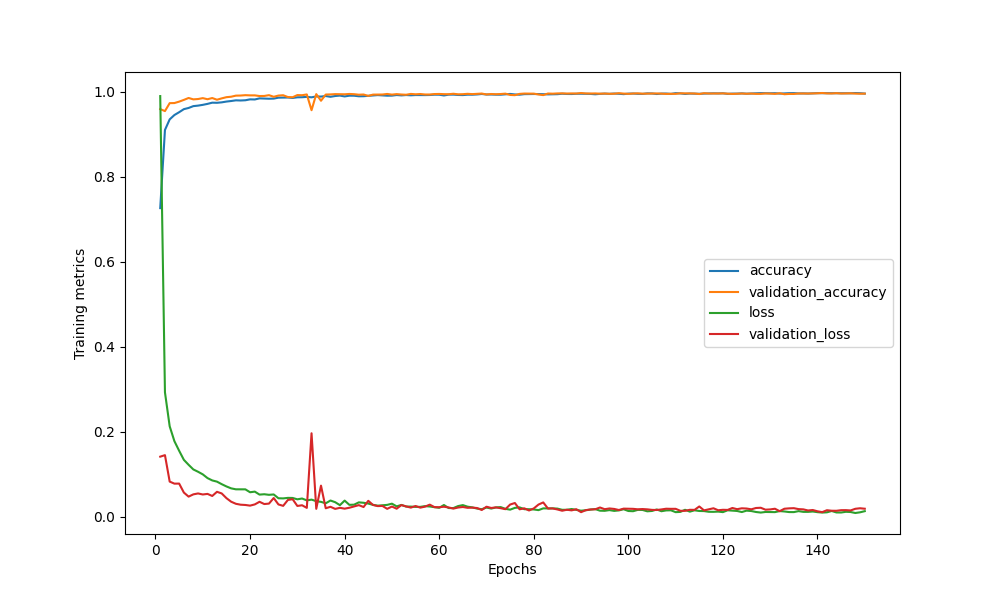

Values plotted in this chart, from the file beside it:
epoch, acc, val_acc, loss, val_loss
1, 0.7262, 0.9591, 0.9898, 0.1416
2, 0.9101, 0.9545, 0.293, 0.1452
3, 0.935, 0.9732, 0.2131, 0.08299
4, 0.9452, 0.9734, 0.178, 0.07816
5, 0.9519, 0.9767, 0.1555, 0.07831
6, 0.9591, 0.9809, 0.1341, 0.05717
7, 0.9619, 0.9853, 0.1225, 0.04764
8, 0.9662, 0.9821, 0.1116, 0.05296
9, 0.9674, 0.9829, 0.1061, 0.0551
10, 0.9692, 0.985, 0.09999, 0.05267
11, 0.9715, 0.9824, 0.09121, 0.05405
12, 0.9743, 0.9852, 0.08572, 0.04917
13, 0.974, 0.9812, 0.08287, 0.05896
14, 0.975, 0.9844, 0.07695, 0.05512
15, 0.9769, 0.9872, 0.07159, 0.04408
16, 0.9782, 0.9883, 0.06707, 0.03566
17, 0.9798, 0.9909, 0.06483, 0.03078
18, 0.9794, 0.9911, 0.06488, 0.02864
19, 0.98, 0.9919, 0.06474, 0.02799
20, 0.9821, 0.9915, 0.05792, 0.02646
21, 0.9818, 0.9915, 0.0594, 0.02933
22, 0.9844, 0.9899, 0.05239, 0.03547
23, 0.9839, 0.9901, 0.05324, 0.0302
24, 0.9836, 0.9919, 0.05188, 0.03122
25, 0.9839, 0.9881, 0.05274, 0.04434
26, 0.9861, 0.991, 0.04379, 0.02924
27, 0.9862, 0.9918, 0.04344, 0.02592
28, 0.9864, 0.9875, 0.04469, 0.03986
29, 0.9854, 0.9871, 0.04447, 0.04156
30, 0.9869, 0.9922, 0.0413, 0.0257
31, 0.9871, 0.9919, 0.04316, 0.0273
32, 0.9879, 0.9936, 0.03877, 0.02117
33, 0.9869, 0.9566, 0.04058, 0.1967
34, 0.989, 0.9944, 0.03695, 0.01896
35, 0.9886, 0.9788, 0.03532, 0.07351
36, 0.9899, 0.9934, 0.03193, 0.02026
37, 0.9881, 0.9937, 0.03849, 0.0237
38, 0.99, 0.9944, 0.03452, 0.01881
39, 0.991, 0.9943, 0.02758, 0.0213
40, 0.989, 0.994, 0.03828, 0.01933
41, 0.9907, 0.9948, 0.02829, 0.02146
42, 0.9907, 0.9943, 0.02869, 0.02444
43, 0.9893, 0.993, 0.03414, 0.02763
44, 0.9895, 0.9935, 0.03316, 0.02315
45, 0.9903, 0.9902, 0.0313, 0.03777
46, 0.9911, 0.9933, 0.02826, 0.02803
47, 0.9921, 0.9933, 0.02637, 0.02536
48, 0.9915, 0.9935, 0.02738, 0.02573
49, 0.9907, 0.9948, 0.02821, 0.0189
50, 0.9909, 0.9933, 0.03106, 0.02431
51, 0.9923, 0.9944, 0.02473, 0.0192
52, 0.9914, 0.9935, 0.0281, 0.02779
53, 0.9923, 0.9929, 0.02424, 0.02463
54, 0.9916, 0.9949, 0.02421, 0.02177
55, 0.9922, 0.994, 0.02348, 0.02557
56, 0.9922, 0.9947, 0.02355, 0.02171
57, 0.9921, 0.9936, 0.02525, 0.02411
58, 0.9924, 0.9935, 0.02439, 0.02878
59, 0.9931, 0.9946, 0.02282, 0.02291
60, 0.993, 0.9948, 0.02129, 0.02271
... 90 more rows
